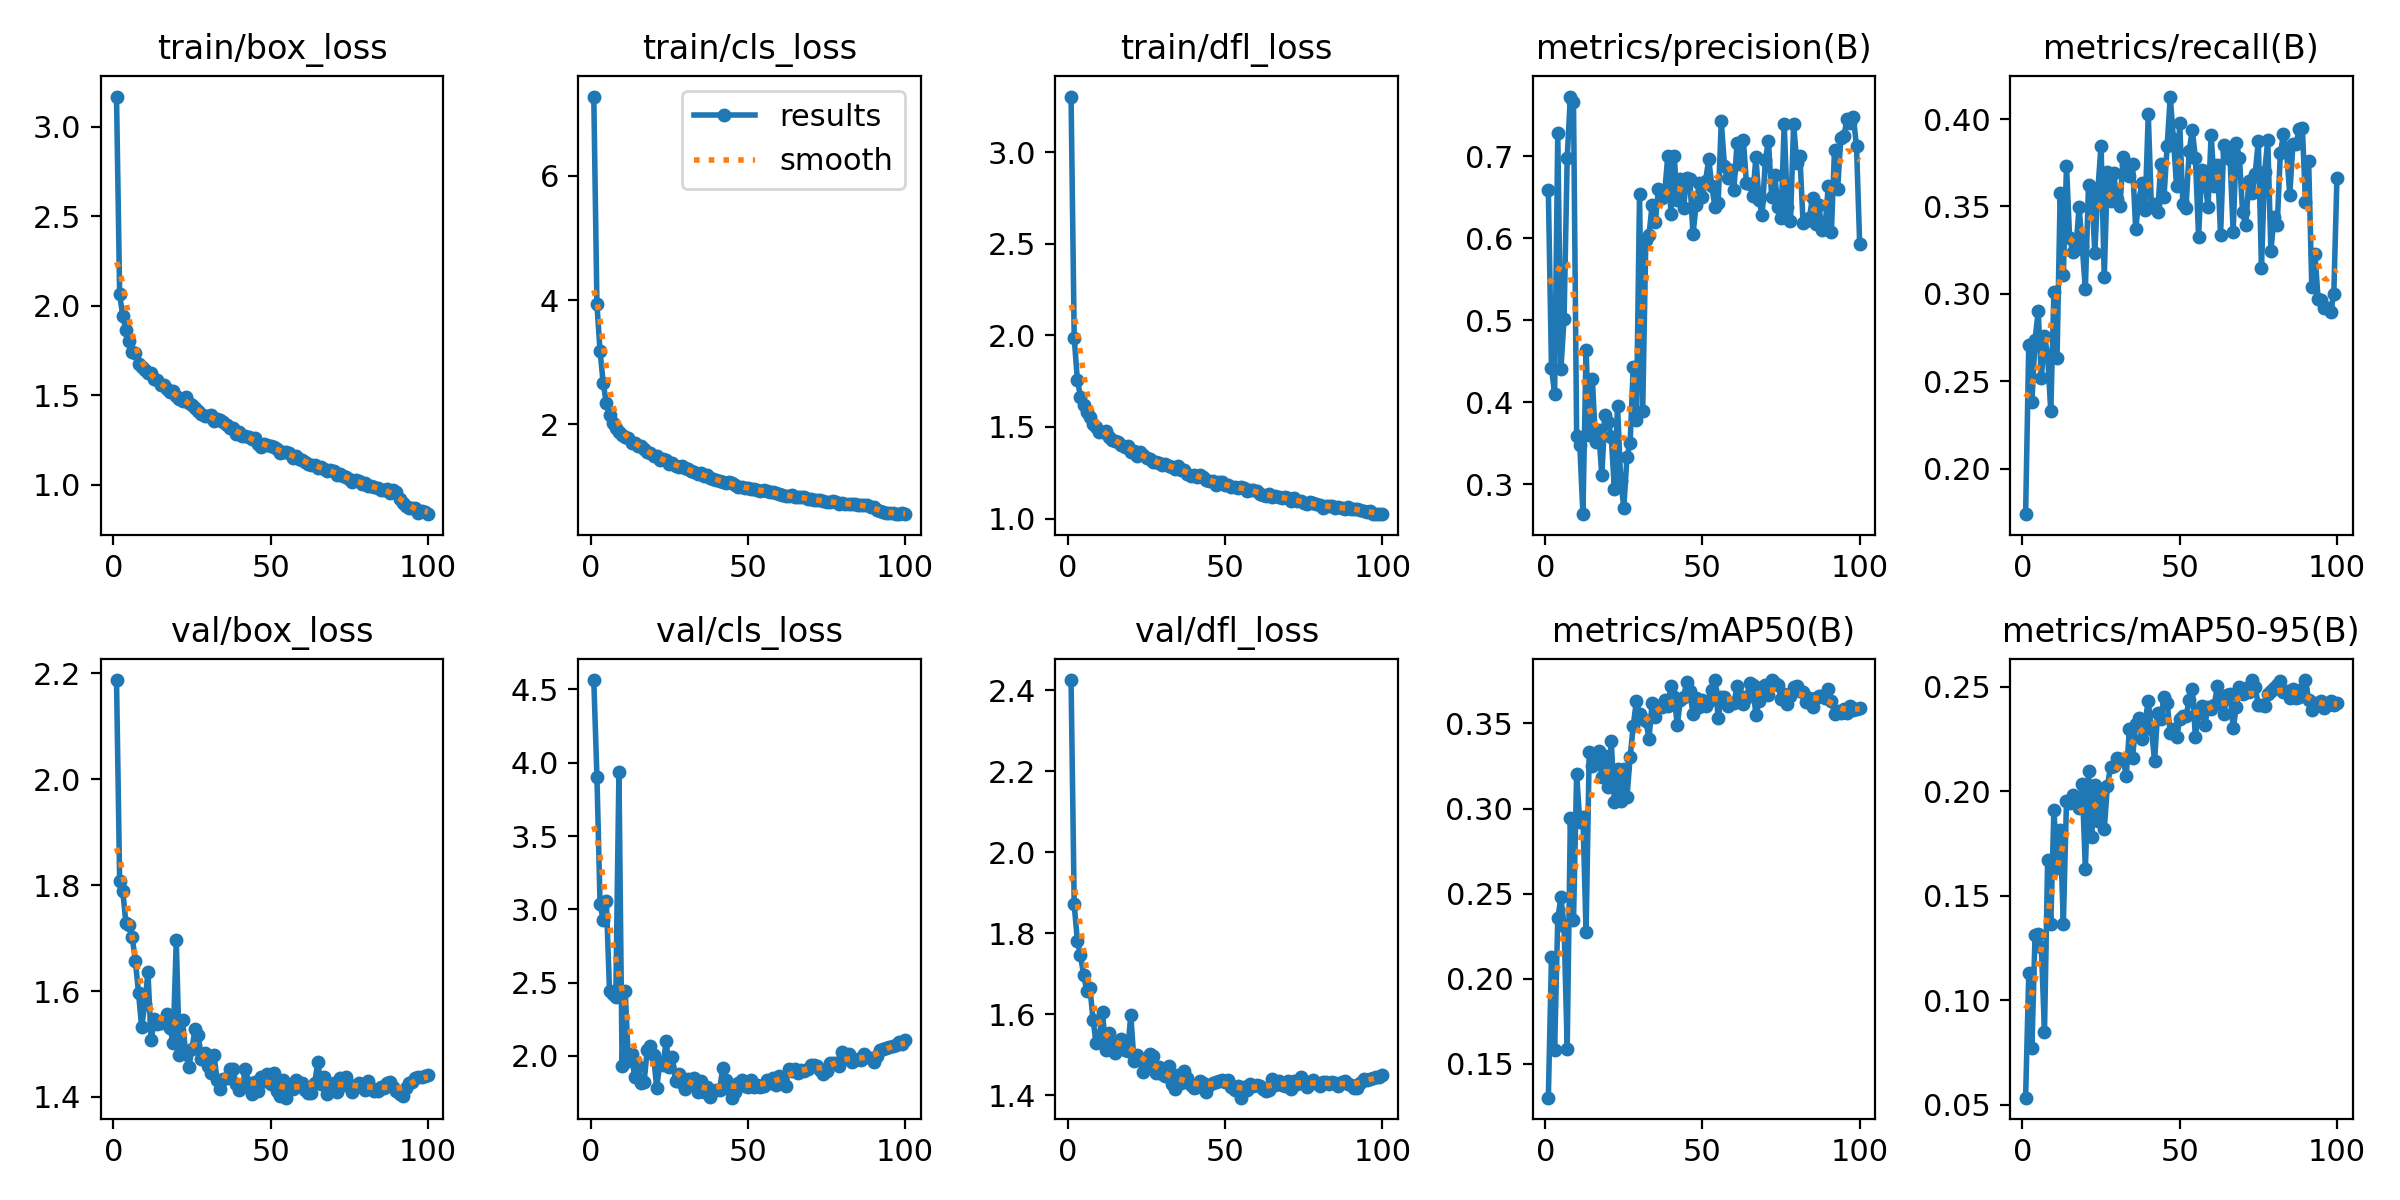

Source data for this figure (header and first rows):
epoch, train/box_loss, train/cls_loss, train/dfl_loss, metrics/precision(B), metrics/recall(B), metrics/mAP50(B), metrics/mAP50-95(B), val/box_loss, val/cls_loss, val/dfl_loss, lr/pg0, lr/pg1, lr/pg2
1, 3.17, 7.279, 3.304, 0.6586, 0.174, 0.1301, 0.05332, 2.188, 4.564, 2.425, 0.0004144, 0.0004144, 0.0004144
2, 2.064, 3.93, 1.988, 0.4418, 0.2709, 0.2129, 0.1129, 1.808, 3.905, 1.871, 0.0008228, 0.0008228, 0.0008228
3, 1.942, 3.174, 1.758, 0.4104, 0.2384, 0.1584, 0.07708, 1.788, 3.036, 1.782, 0.001223, 0.001223, 0.001223
4, 1.866, 2.659, 1.665, 0.7281, 0.2737, 0.2354, 0.1313, 1.728, 2.928, 1.745, 0.001213, 0.001213, 0.001213
5, 1.804, 2.334, 1.618, 0.4408, 0.2902, 0.2478, 0.1316, 1.725, 3.054, 1.697, 0.0012, 0.0012, 0.0012
6, 1.743, 2.156, 1.58, 0.5017, 0.2519, 0.231, 0.1254, 1.702, 2.442, 1.658, 0.001188, 0.001188, 0.001188
7, 1.737, 2.018, 1.553, 0.6981, 0.2758, 0.159, 0.08476, 1.657, 2.419, 1.665, 0.001176, 0.001176, 0.001176
8, 1.676, 1.941, 1.517, 0.7731, 0.265, 0.2946, 0.167, 1.597, 2.404, 1.586, 0.001163, 0.001163, 0.001163
9, 1.661, 1.869, 1.497, 0.7667, 0.2328, 0.2345, 0.1363, 1.531, 3.938, 1.528, 0.001151, 0.001151, 0.001151
10, 1.644, 1.823, 1.474, 0.359, 0.3013, 0.3205, 0.1912, 1.576, 1.931, 1.546, 0.001139, 0.001139, 0.001139
11, 1.626, 1.799, 1.472, 0.3482, 0.2636, 0.2919, 0.1634, 1.636, 2.439, 1.606, 0.001126, 0.001126, 0.001126
12, 1.624, 1.778, 1.475, 0.2633, 0.3579, 0.2953, 0.1813, 1.507, 1.966, 1.513, 0.001114, 0.001114, 0.001114
13, 1.591, 1.704, 1.446, 0.4637, 0.3107, 0.2272, 0.1366, 1.546, 2.011, 1.553, 0.001102, 0.001102, 0.001102
14, 1.584, 1.695, 1.429, 0.3603, 0.3733, 0.3334, 0.1952, 1.538, 1.853, 1.53, 0.001089, 0.001089, 0.001089
15, 1.556, 1.65, 1.424, 0.4279, 0.3317, 0.3248, 0.1944, 1.539, 1.928, 1.505, 0.001077, 0.001077, 0.001077
16, 1.558, 1.645, 1.417, 0.3514, 0.3241, 0.3291, 0.1983, 1.546, 1.814, 1.519, 0.001064, 0.001064, 0.001064
17, 1.534, 1.601, 1.403, 0.3657, 0.3256, 0.3336, 0.1953, 1.557, 1.824, 1.539, 0.001052, 0.001052, 0.001052
18, 1.521, 1.559, 1.393, 0.3107, 0.3498, 0.3185, 0.1918, 1.53, 2.041, 1.512, 0.00104, 0.00104, 0.00104
19, 1.524, 1.542, 1.396, 0.3839, 0.3274, 0.3308, 0.2036, 1.502, 2.069, 1.51, 0.001027, 0.001027, 0.001027
20, 1.498, 1.481, 1.364, 0.3761, 0.3028, 0.3127, 0.1627, 1.696, 2.006, 1.598, 0.001015, 0.001015, 0.001015
21, 1.48, 1.488, 1.37, 0.358, 0.3624, 0.3398, 0.2099, 1.478, 1.782, 1.484, 0.001002, 0.001002, 0.001002
22, 1.466, 1.419, 1.343, 0.2941, 0.3602, 0.3039, 0.1779, 1.545, 1.948, 1.499, 0.0009901, 0.0009901, 0.0009901
23, 1.493, 1.432, 1.365, 0.396, 0.3237, 0.3231, 0.2031, 1.481, 1.935, 1.487, 0.0009778, 0.0009778, 0.0009778
24, 1.456, 1.422, 1.346, 0.3044, 0.3604, 0.3042, 0.1857, 1.456, 2.098, 1.456, 0.0009654, 0.0009654, 0.0009654
25, 1.445, 1.365, 1.331, 0.2715, 0.3848, 0.3231, 0.1997, 1.491, 1.923, 1.476, 0.000953, 0.000953, 0.000953
26, 1.427, 1.381, 1.322, 0.3328, 0.3094, 0.3067, 0.1818, 1.529, 1.995, 1.503, 0.0009406, 0.0009406, 0.0009406
27, 1.414, 1.328, 1.307, 0.3505, 0.3694, 0.3301, 0.2023, 1.517, 1.826, 1.497, 0.0009283, 0.0009283, 0.0009283
28, 1.398, 1.315, 1.307, 0.4431, 0.3531, 0.3486, 0.2116, 1.471, 1.878, 1.455, 0.0009159, 0.0009159, 0.0009159
29, 1.386, 1.319, 1.304, 0.3777, 0.3694, 0.3633, 0.2122, 1.482, 1.816, 1.47, 0.0009035, 0.0009035, 0.0009035
30, 1.386, 1.287, 1.29, 0.6537, 0.3541, 0.3553, 0.2158, 1.458, 1.775, 1.453, 0.0008911, 0.0008911, 0.0008911
31, 1.391, 1.275, 1.3, 0.3887, 0.3501, 0.3527, 0.2154, 1.444, 1.845, 1.447, 0.0008787, 0.0008787, 0.0008787
32, 1.358, 1.253, 1.289, 0.5984, 0.3781, 0.3515, 0.2152, 1.479, 1.809, 1.472, 0.0008664, 0.0008664, 0.0008664
33, 1.366, 1.234, 1.283, 0.604, 0.374, 0.341, 0.2075, 1.431, 1.846, 1.427, 0.000854, 0.000854, 0.000854
34, 1.36, 1.194, 1.272, 0.6407, 0.3674, 0.3619, 0.2298, 1.415, 1.753, 1.414, 0.0008416, 0.0008416, 0.0008416
35, 1.352, 1.212, 1.286, 0.6194, 0.3742, 0.3536, 0.2158, 1.435, 1.83, 1.451, 0.0008293, 0.0008293, 0.0008293
36, 1.335, 1.158, 1.268, 0.66, 0.3371, 0.3605, 0.2321, 1.436, 1.751, 1.431, 0.0008169, 0.0008169, 0.0008169
37, 1.32, 1.175, 1.264, 0.6492, 0.3534, 0.3595, 0.235, 1.454, 1.789, 1.46, 0.0008045, 0.0008045, 0.0008045
38, 1.318, 1.131, 1.245, 0.6563, 0.3631, 0.3635, 0.2251, 1.452, 1.719, 1.443, 0.0007921, 0.0007921, 0.0007921
39, 1.286, 1.119, 1.234, 0.701, 0.348, 0.3603, 0.2333, 1.423, 1.762, 1.424, 0.0007797, 0.0007797, 0.0007797
40, 1.293, 1.108, 1.235, 0.6294, 0.4027, 0.3723, 0.243, 1.413, 1.766, 1.416, 0.0007674, 0.0007674, 0.0007674
41, 1.271, 1.082, 1.224, 0.7006, 0.3497, 0.3654, 0.2298, 1.419, 1.767, 1.421, 0.000755, 0.000755, 0.000755
42, 1.276, 1.074, 1.24, 0.6469, 0.3515, 0.3493, 0.2146, 1.454, 1.917, 1.435, 0.0007426, 0.0007426, 0.0007426
43, 1.269, 1.055, 1.225, 0.672, 0.3468, 0.3638, 0.2375, 1.426, 1.837, 1.431, 0.0007302, 0.0007302, 0.0007302
44, 1.258, 1.068, 1.209, 0.6376, 0.3743, 0.3655, 0.2344, 1.406, 1.776, 1.407, 0.0007179, 0.0007179, 0.0007179
45, 1.26, 1.047, 1.205, 0.674, 0.3553, 0.3744, 0.2452, 1.429, 1.715, 1.425, 0.0007055, 0.0007055, 0.0007055
46, 1.229, 1.028, 1.203, 0.6722, 0.3846, 0.3691, 0.2424, 1.412, 1.754, 1.429, 0.0006931, 0.0006931, 0.0006931
47, 1.214, 0.9894, 1.185, 0.6049, 0.4128, 0.3555, 0.2279, 1.437, 1.813, 1.431, 0.0006808, 0.0006808, 0.0006808
48, 1.229, 0.9962, 1.198, 0.6413, 0.3888, 0.3651, 0.2297, 1.429, 1.837, 1.434, 0.0006684, 0.0006684, 0.0006684
49, 1.226, 0.9789, 1.199, 0.6681, 0.3617, 0.3597, 0.2258, 1.444, 1.795, 1.438, 0.000656, 0.000656, 0.000656
50, 1.219, 0.9794, 1.183, 0.6509, 0.3975, 0.3635, 0.2347, 1.425, 1.784, 1.433, 0.0006436, 0.0006436, 0.0006436
51, 1.211, 0.9574, 1.18, 0.6703, 0.3517, 0.3603, 0.2359, 1.445, 1.832, 1.438, 0.0006312, 0.0006312, 0.0006312
52, 1.202, 0.9484, 1.171, 0.6966, 0.349, 0.3633, 0.2358, 1.411, 1.79, 1.42, 0.0006189, 0.0006189, 0.0006189
53, 1.176, 0.9428, 1.174, 0.6637, 0.3816, 0.3697, 0.2437, 1.401, 1.803, 1.413, 0.0006065, 0.0006065, 0.0006065
54, 1.185, 0.9246, 1.165, 0.6377, 0.3937, 0.3755, 0.2492, 1.432, 1.786, 1.421, 0.0005941, 0.0005941, 0.0005941
55, 1.182, 0.9355, 1.171, 0.643, 0.3775, 0.3532, 0.2258, 1.399, 1.793, 1.394, 0.0005818, 0.0005818, 0.0005818
56, 1.181, 0.9197, 1.168, 0.7429, 0.3326, 0.3658, 0.2374, 1.414, 1.835, 1.419, 0.0005694, 0.0005694, 0.0005694
57, 1.149, 0.9056, 1.151, 0.6887, 0.3711, 0.3657, 0.241, 1.415, 1.813, 1.412, 0.000557, 0.000557, 0.000557
58, 1.164, 0.9034, 1.157, 0.6734, 0.3651, 0.3604, 0.2316, 1.433, 1.848, 1.427, 0.0005446, 0.0005446, 0.0005446
59, 1.147, 0.8906, 1.156, 0.6829, 0.3495, 0.3622, 0.2403, 1.422, 1.798, 1.423, 0.0005322, 0.0005322, 0.0005322
60, 1.14, 0.8741, 1.15, 0.6589, 0.391, 0.3618, 0.2393, 1.427, 1.865, 1.426, 0.0005199, 0.0005199, 0.0005199
... 40 more rows
